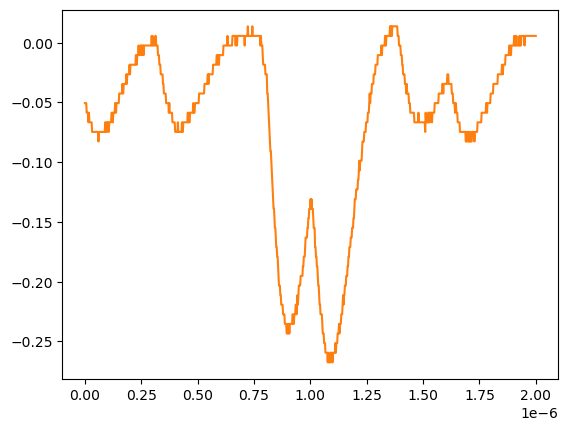

The data file committed next to this chart (first rows):
# KEYSIGHT TECHNOLOGIES, MSO-X 3024T, MY58262555, 07.30.2019051434
# time, 1
# 2024-07-24 15:40:43.737310
0.000000000000000000e+00, -5.055280000000000190e-02
2.002002002002001797e-09, -5.055280000000000190e-02
4.004004004004003593e-09, -5.055280000000000190e-02
6.006006006006005804e-09, -5.055280000000000190e-02
8.008008008008007187e-09, -5.859299999999999925e-02
1.001001001001000857e-08, -5.859299999999999925e-02
1.201201201201201161e-08, -5.859299999999999925e-02
1.401401401401401299e-08, -5.859299999999999925e-02
1.601601601601601437e-08, -6.663320000000000354e-02
1.801801801801801741e-08, -5.859299999999999925e-02
2.002002002002001714e-08, -6.663320000000000354e-02
2.202202202202202018e-08, -6.663320000000000354e-02
2.402402402402402322e-08, -6.663320000000000354e-02
2.602602602602602294e-08, -6.663320000000000354e-02
2.802802802802802598e-08, -6.663320000000000354e-02
3.003003003003002571e-08, -6.663320000000000354e-02
3.203203203203202875e-08, -7.467340000000000089e-02
3.403403403403403179e-08, -7.467340000000000089e-02
3.603603603603603482e-08, -7.467340000000000089e-02
3.803803803803803124e-08, -7.467340000000000089e-02
4.004004004004003428e-08, -7.467340000000000089e-02
4.204204204204203732e-08, -7.467340000000000089e-02
4.404404404404404036e-08, -7.467340000000000089e-02
4.604604604604604339e-08, -7.467340000000000089e-02
4.804804804804804643e-08, -7.467340000000000089e-02
5.005005005005004285e-08, -7.467340000000000089e-02
5.205205205205204589e-08, -7.467340000000000089e-02
5.405405405405404893e-08, -7.467340000000000089e-02
5.605605605605605196e-08, -7.467340000000000089e-02
5.805805805805805500e-08, -7.467340000000000089e-02
6.006006006006005142e-08, -8.271359999999999824e-02
6.206206206206205446e-08, -7.467340000000000089e-02
6.406406406406405750e-08, -7.467340000000000089e-02
6.606606606606606053e-08, -7.467340000000000089e-02
6.806806806806806357e-08, -7.467340000000000089e-02
7.007007007007006661e-08, -7.467340000000000089e-02
7.207207207207206965e-08, -7.467340000000000089e-02
7.407407407407407268e-08, -7.467340000000000089e-02
7.607607607607606249e-08, -7.467340000000000089e-02
7.807807807807806552e-08, -7.467340000000000089e-02
8.008008008008006856e-08, -7.467340000000000089e-02
8.208208208208207160e-08, -7.467340000000000089e-02
8.408408408408407464e-08, -7.467340000000000089e-02
8.608608608608607767e-08, -7.467340000000000089e-02
8.808808808808808071e-08, -7.467340000000000089e-02
9.009009009009008375e-08, -6.663320000000000354e-02
9.209209209209208679e-08, -7.467340000000000089e-02
9.409409409409408982e-08, -7.467340000000000089e-02
9.609609609609609286e-08, -6.663320000000000354e-02
9.809809809809808266e-08, -7.467340000000000089e-02
1.001001001001000857e-07, -6.663320000000000354e-02
1.021021021021020887e-07, -6.663320000000000354e-02
1.041041041041040918e-07, -6.663320000000000354e-02
1.061061061061060948e-07, -7.467340000000000089e-02
1.081081081081080979e-07, -6.663320000000000354e-02
1.101101101101101009e-07, -6.663320000000000354e-02
1.121121121121121039e-07, -6.663320000000000354e-02
1.141141141141141070e-07, -6.663320000000000354e-02
... 942 more rows
